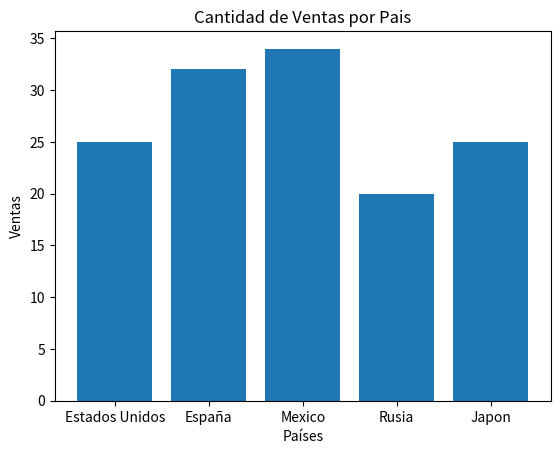

Write Python code to recreate this figure.
import matplotlib
import matplotlib.pyplot as plt
import numpy as np
 

#Definimos una lista con paises como string
paises = ['Estados Unidos', 'España', 'Mexico', 'Rusia', 'Japon']
#Definimos una lista con ventas como entero
ventas = [25, 32, 34, 20, 25]
 
#Recuperamos un par de valores de la función ‘subplots’,
#esto nos ayudara a añadir diversas características a la gráfica.
fig, ax = plt.subplots()
#Colocamos una etiqueta en el eje Y
ax.set_ylabel('Ventas')
#Colocamos una etiqueta en el eje X
ax.set_xlabel('Países');
#Colocamos un titulo a la gráfica
ax.set_title('Cantidad de Ventas por Pais')

#Creamos la grafica de barras utilizando 'paises' como eje X
#y 'ventas' como eje y.
plt.bar(paises, ventas)
plt.savefig('barras_simple.png')
#Finalmente mostramos la grafica con el metodo show()
plt.show()
